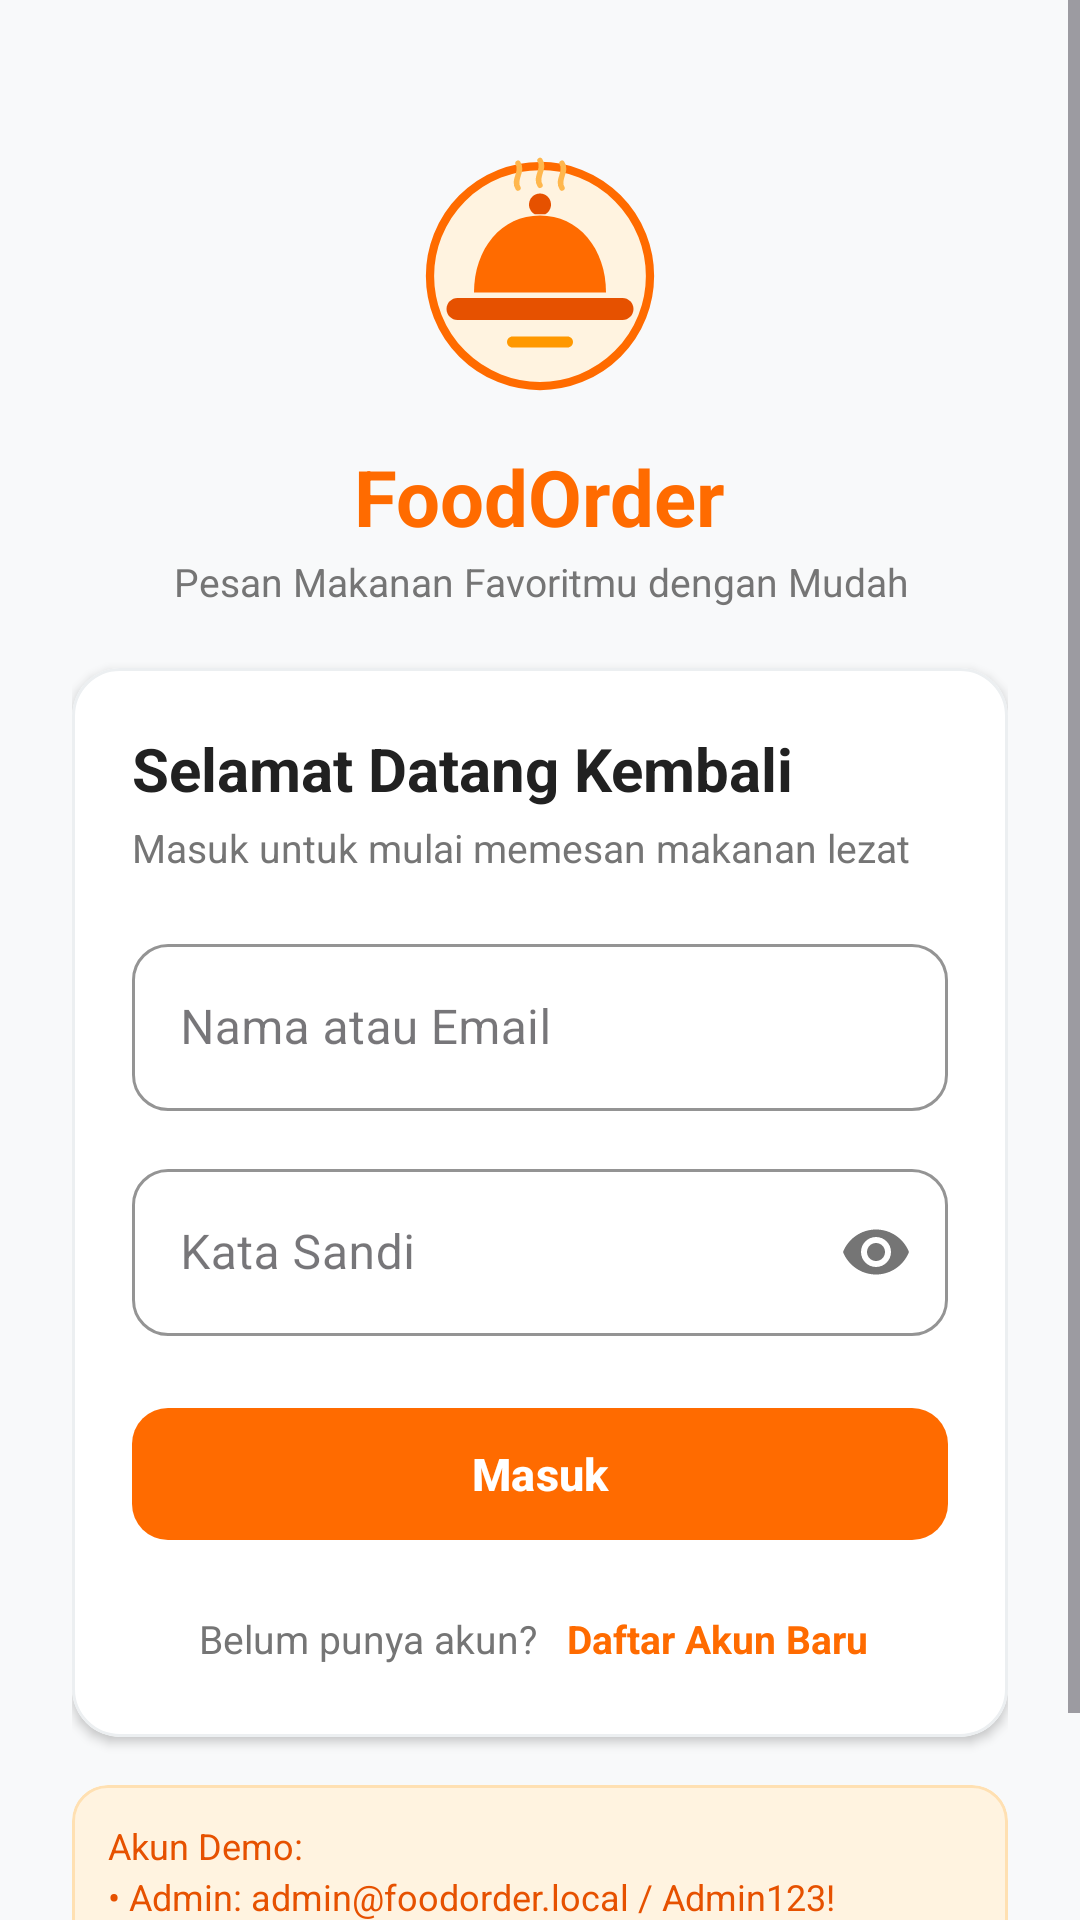

Android layout source for this screen:
<!-- AndroidManifest.xml: application theme Theme.FoodOrder -->
<!-- res/layout/activity_login.xml -->
<?xml version="1.0" encoding="utf-8"?>
<ScrollView xmlns:android="http://schemas.android.com/apk/res/android"
    xmlns:app="http://schemas.android.com/apk/res-auto"
    xmlns:tools="http://schemas.android.com/tools"
    android:layout_width="match_parent"
    android:layout_height="match_parent"
    android:fillViewport="true"
    android:background="@color/background">

    <LinearLayout
        android:layout_width="match_parent"
        android:layout_height="wrap_content"
        android:orientation="vertical"
        android:padding="24dp"
        android:gravity="center_horizontal">

        <Space
            android:layout_width="match_parent"
            android:layout_height="24dp" />

        
        <ImageView
            android:id="@+id/ivLogo"
            android:layout_width="88dp"
            android:layout_height="88dp"
            android:contentDescription="@string/app_name"
            app:srcCompat="@drawable/ic_food_logo" />

        <TextView
            android:id="@+id/tvAppName"
            android:layout_width="wrap_content"
            android:layout_height="wrap_content"
            android:layout_marginTop="12dp"
            android:text="@string/app_name"
            android:textColor="@color/primary"
            android:textSize="26sp"
            android:textStyle="bold" />

        <TextView
            android:id="@+id/tvAppTagline"
            android:layout_width="wrap_content"
            android:layout_height="wrap_content"
            android:layout_marginTop="2dp"
            android:text="@string/app_tagline"
            android:textColor="@color/text_secondary"
            android:textSize="13sp"
            android:textAlignment="center" />

        <Space
            android:layout_width="match_parent"
            android:layout_height="20dp" />

        
        <com.google.android.material.card.MaterialCardView
            android:layout_width="match_parent"
            android:layout_height="wrap_content"
            app:cardCornerRadius="@dimen/card_corner_radius"
            app:cardElevation="@dimen/card_elevation"
            app:strokeColor="@color/card_stroke"
            app:strokeWidth="1dp"
            app:cardBackgroundColor="@color/surface">

            <LinearLayout
                android:layout_width="match_parent"
                android:layout_height="wrap_content"
                android:orientation="vertical"
                android:padding="20dp">

                <TextView
                    android:id="@+id/tvLoginTitle"
                    android:layout_width="wrap_content"
                    android:layout_height="wrap_content"
                    android:text="@string/login_title"
                    android:textColor="@color/text_primary"
                    android:textSize="20sp"
                    android:textStyle="bold" />

                <TextView
                    android:id="@+id/tvLoginSubtitle"
                    android:layout_width="wrap_content"
                    android:layout_height="wrap_content"
                    android:layout_marginTop="4dp"
                    android:text="@string/login_subtitle"
                    android:textColor="@color/text_secondary"
                    android:textSize="13sp" />

                
                <com.google.android.material.textfield.TextInputLayout
                    android:id="@+id/tilUsername"
                    style="@style/Widget.MaterialComponents.TextInputLayout.OutlinedBox"
                    android:layout_width="match_parent"
                    android:layout_height="wrap_content"
                    android:layout_marginTop="18dp"
                    android:hint="@string/username_email_hint"
                    app:boxCornerRadiusBottomEnd="12dp"
                    app:boxCornerRadiusBottomStart="12dp"
                    app:boxCornerRadiusTopEnd="12dp"
                    app:boxCornerRadiusTopStart="12dp"
                    app:boxStrokeColor="@color/primary"
                    app:hintTextColor="@color/primary">

                    <com.google.android.material.textfield.TextInputEditText
                        android:id="@+id/etUsername"
                        android:layout_width="match_parent"
                        android:layout_height="wrap_content"
                        android:inputType="textEmailAddress|textPersonName"
                        android:maxLines="1"
                        android:textColor="@color/text_primary" />
                </com.google.android.material.textfield.TextInputLayout>

                
                <com.google.android.material.textfield.TextInputLayout
                    android:id="@+id/tilPassword"
                    style="@style/Widget.MaterialComponents.TextInputLayout.OutlinedBox"
                    android:layout_width="match_parent"
                    android:layout_height="wrap_content"
                    android:layout_marginTop="14dp"
                    android:hint="@string/password_hint"
                    app:boxCornerRadiusBottomEnd="12dp"
                    app:boxCornerRadiusBottomStart="12dp"
                    app:boxCornerRadiusTopEnd="12dp"
                    app:boxCornerRadiusTopStart="12dp"
                    app:boxStrokeColor="@color/primary"
                    app:hintTextColor="@color/primary"
                    app:passwordToggleEnabled="true"
                    app:passwordToggleTint="@color/text_secondary">

                    <com.google.android.material.textfield.TextInputEditText
                        android:id="@+id/etPassword"
                        android:layout_width="match_parent"
                        android:layout_height="wrap_content"
                        android:inputType="textPassword"
                        android:maxLines="1"
                        android:textColor="@color/text_primary" />
                </com.google.android.material.textfield.TextInputLayout>

                
                <com.google.android.material.button.MaterialButton
                    android:id="@+id/btnLogin"
                    android:layout_width="match_parent"
                    android:layout_height="52dp"
                    android:layout_marginTop="20dp"
                    android:text="@string/btn_login"
                    android:textAllCaps="false"
                    android:textSize="15sp"
                    android:textStyle="bold"
                    app:cornerRadius="@dimen/button_corner_radius"
                    app:backgroundTint="@color/primary" />

                
                <LinearLayout
                    android:layout_width="match_parent"
                    android:layout_height="wrap_content"
                    android:layout_marginTop="16dp"
                    android:gravity="center"
                    android:orientation="horizontal">

                    <TextView
                        android:layout_width="wrap_content"
                        android:layout_height="wrap_content"
                        android:text="@string/login_prompt_register"
                        android:textColor="@color/text_secondary"
                        android:textSize="13sp" />

                    <TextView
                        android:id="@+id/tvGoToRegister"
                        android:layout_width="wrap_content"
                        android:layout_height="wrap_content"
                        android:layout_marginStart="6dp"
                        android:text="@string/btn_go_to_register"
                        android:textColor="@color/primary"
                        android:textSize="13sp"
                        android:textStyle="bold"
                        android:clickable="true"
                        android:focusable="true"
                        android:padding="4dp" />
                </LinearLayout>

            </LinearLayout>
        </com.google.android.material.card.MaterialCardView>

        
        <com.google.android.material.card.MaterialCardView
            android:layout_width="match_parent"
            android:layout_height="wrap_content"
            android:layout_marginTop="16dp"
            app:cardCornerRadius="12dp"
            app:cardElevation="0dp"
            app:strokeColor="#FFE0B2"
            app:strokeWidth="1dp"
            app:cardBackgroundColor="@color/primary_container">

            <TextView
                android:id="@+id/tvDemoAccounts"
                android:layout_width="match_parent"
                android:layout_height="wrap_content"
                android:padding="12dp"
                android:text="@string/demo_credentials_hint"
                android:textColor="@color/primary_dark"
                android:textSize="12sp"
                android:lineSpacingExtra="3dp" />
        </com.google.android.material.card.MaterialCardView>

        <Space
            android:layout_width="match_parent"
            android:layout_height="24dp" />

    </LinearLayout>
</ScrollView>
<!-- resources referenced by this layout -->
<resources>
  <color name="background">#F8F9FA</color>
  <color name="card_stroke">#ECEFF1</color>
  <color name="primary">#FF6B00</color>
  <color name="primary_container">#FFF3E0</color>
  <color name="primary_dark">#E65100</color>
  <color name="surface">#FFFFFF</color>
  <color name="text_primary">#212121</color>
  <color name="text_secondary">#757575</color>
  <dimen name="button_corner_radius">12dp</dimen>
  <dimen name="card_corner_radius">16dp</dimen>
  <dimen name="card_elevation">2dp</dimen>
  <!-- drawable ic_food_logo (drawable) -->
  <vector xmlns:android="http://schemas.android.com/apk/res/android"
      android:width="96dp"
      android:height="96dp"
      android:viewportWidth="96"
      android:viewportHeight="96">
      
      <path
          android:fillColor="#FFF3E0"
          android:pathData="M48,8 A40,40 0 1,0 48,88 A40,40 0 1,0 48,8 Z" />
      <path
          android:strokeColor="#FF6B00"
          android:strokeWidth="3"
          android:pathData="M48,8 A40,40 0 1,0 48,88 A40,40 0 1,0 48,8 Z" />
      
      <path
          android:fillColor="#FF6B00"
          android:pathData="M24,54 C24,38 34,26 48,26 C62,26 72,38 72,54 Z" />
      
      <path
          android:fillColor="#E65100"
          android:pathData="M44,22 C44,19.8 45.8,18 48,18 C50.2,18 52,19.8 52,22 C52,23.5 51.2,24.8 50,25.5 L46,25.5 C44.8,24.8 44,23.5 44,22 Z" />
      
      <path
          android:fillColor="#E65100"
          android:pathData="M18,56 L78,56 C80.2,56 82,57.8 82,60 C82,62.2 80.2,64 78,64 L18,64 C15.8,64 14,62.2 14,60 C14,57.8 15.8,56 18,56 Z" />
      
      <path
          android:fillColor="#FF9800"
          android:pathData="M38,70 L58,70 C59.1,70 60,70.9 60,72 C60,73.1 59.1,74 58,74 L38,74 C36.9,74 36,73.1 36,72 C36,70.9 36.9,70 38,70 Z" />
      
      <path
          android:strokeColor="#FFB74D"
          android:strokeWidth="2"
          android:strokeLineCap="round"
          android:pathData="M40,16 C38,13 42,10 40,7" />
      <path
          android:strokeColor="#FFB74D"
          android:strokeWidth="2"
          android:strokeLineCap="round"
          android:pathData="M48,15 C46,12 50,9 48,6" />
      <path
          android:strokeColor="#FFB74D"
          android:strokeWidth="2"
          android:strokeLineCap="round"
          android:pathData="M56,16 C54,13 58,10 56,7" />
  </vector>
  <string name="app_name">FoodOrder</string>
  <string name="app_tagline">Pesan Makanan Favoritmu dengan Mudah</string>
  <string name="btn_go_to_register">Daftar Akun Baru</string>
  <string name="btn_login">Masuk</string>
  <string name="demo_credentials_hint">Akun Demo:\n• Admin: admin@foodorder.local / Admin123!\n• User: budi@example.com / password123</string>
  <string name="login_prompt_register">Belum punya akun?</string>
  <string name="login_subtitle">Masuk untuk mulai memesan makanan lezat</string>
  <string name="login_title">Selamat Datang Kembali</string>
  <string name="password_hint">Kata Sandi</string>
  <string name="username_email_hint">Nama atau Email</string>
  <style name="Theme.FoodOrder" parent="Base.Theme.FoodOrder" />
  <style name="Base.Theme.FoodOrder" parent="Theme.Material3.DayNight.NoActionBar">
          <item name="colorPrimary">@color/primary</item>
          <item name="colorOnPrimary">@color/on_primary</item>
          <item name="colorPrimaryContainer">@color/primary_container</item>
          <item name="colorSecondary">@color/secondary</item>
          <item name="android:windowBackground">@color/background</item>
          <item name="android:statusBarColor">@color/primary_dark</item>
      </style>
  <color name="on_primary">#FFFFFF</color>
  <color name="secondary">#FF9800</color>
</resources>
